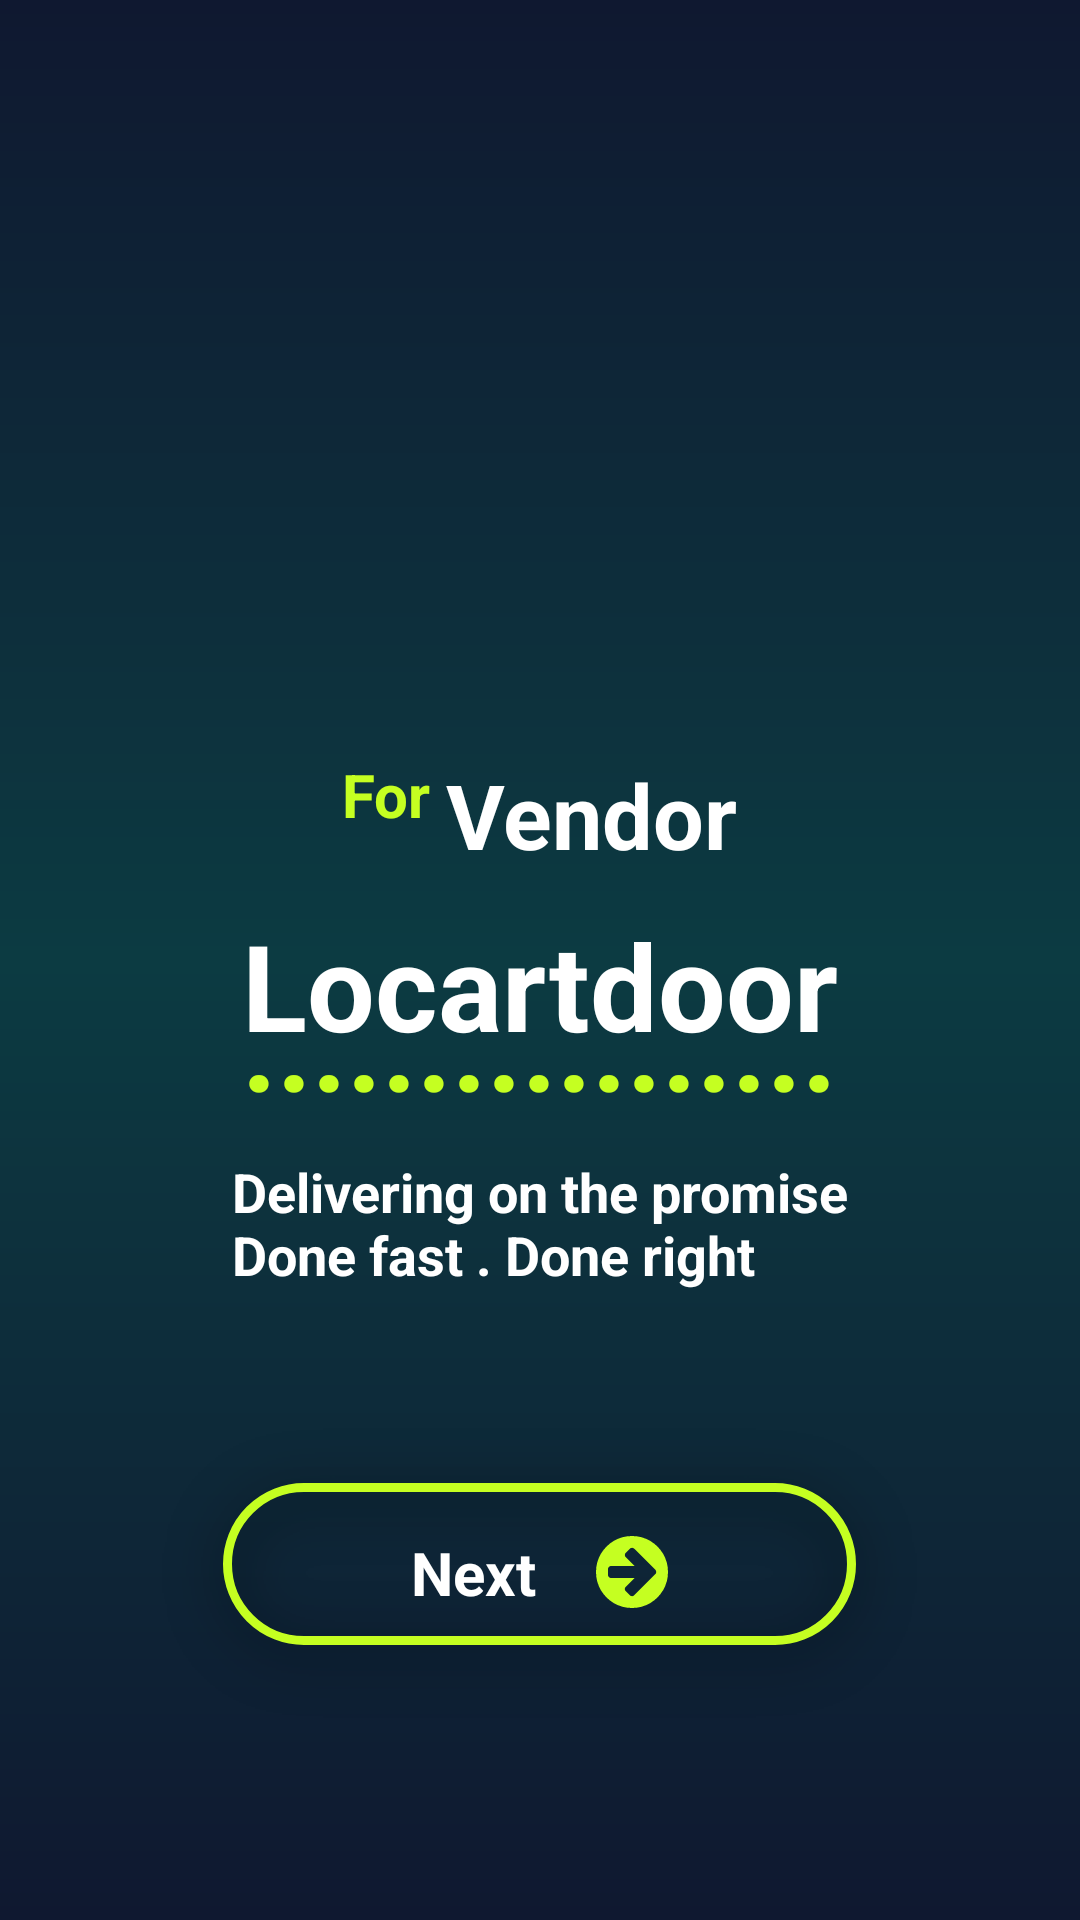

The Android layout XML behind this screen, and the referenced resources:
<!-- AndroidManifest.xml: application theme AppTheme -->
<!-- res/layout/activity_splash_screen.xml -->
<?xml version="1.0" encoding="utf-8"?>
<LinearLayout xmlns:android="http://schemas.android.com/apk/res/android"
    xmlns:app="http://schemas.android.com/apk/res-auto"
    xmlns:tools="http://schemas.android.com/tools"
    android:layout_width="match_parent"
    android:layout_height="match_parent"
    android:orientation="vertical"
    android:gravity="center"
    tools:context=".splash_screen"
    android:background="@drawable/splash_bg">
    <ImageView
        android:layout_width="150dp"
        android:layout_height="150dp"
        android:src="@drawable/ic_sports"
        android:layout_marginBottom="20dp"
        android:layout_marginTop="20dp"
        android:contentDescription="@string/logo" />

    <LinearLayout
        android:layout_width="wrap_content"
        android:layout_height="wrap_content"
        android:orientation="horizontal">
    <TextView
        android:layout_width="wrap_content"
        android:layout_height="match_parent"
        android:textColor="@color/login_btn_color"
        android:textStyle="bold"
        android:textSize="20sp"
        android:text="For "/>

    <TextView
        android:layout_width="wrap_content"
        android:layout_height="match_parent"
        android:textColor="@color/white"
        android:textStyle="bold"
        android:textSize="30sp"
        android:text="Vendor"/>
    </LinearLayout>

    <FrameLayout
        android:layout_width="wrap_content"
        android:layout_height="wrap_content"
        android:padding="10dp">
        <TextView
            android:layout_width="wrap_content"
            android:layout_height="wrap_content"
            android:textColor="@color/white"
            android:textStyle="bold"
            android:textSize="40sp"
            android:text="Locartdoor"/>


        <TextView
            android:layout_width="wrap_content"
            android:layout_height="wrap_content"
            android:textColor="@color/login_btn_color"
            android:textStyle="bold"
            android:layout_marginTop="20dp"
            android:textSize="40sp"
            android:text="................."/>
    </FrameLayout>


    <TextView
        android:layout_width="wrap_content"
        android:layout_height="wrap_content"
        android:textColor="@color/white"
        android:textSize="18sp"
        android:textStyle="bold"
        android:text="@string/delivering_on_the_promise_done_fast_done_right"/>

    <FrameLayout
        android:layout_height="wrap_content"
        android:layout_width="wrap_content"
        android:layout_marginTop="40dp">

        <ImageButton
            android:id="@+id/next_btn"
            android:layout_width="wrap_content"
            android:layout_height="wrap_content"
            android:background="@null"
            android:contentDescription="@string/login"
            android:src="@drawable/login_btn"/>

        <TextView

            android:layout_width="wrap_content"
            android:layout_height="wrap_content"
            android:layout_gravity="center"
            android:textColor="@color/white"
            android:clickable="false"
            android:textStyle="bold"
            android:textSize="20sp"
            android:drawablePadding="20dp"
            android:drawableEnd="@drawable/ic_arrow_right_green"
            android:text="@string/Next"/>

    </FrameLayout>

</LinearLayout>
<!-- resources referenced by this layout -->
<resources>
  <color name="login_btn_color"> #FFC5FF21</color>
  <color name="white">#ffffff</color>
  <!-- drawable ic_arrow_right_green (drawable) -->
  <vector android:height="24dp" android:viewportHeight="438.533"
      android:viewportWidth="438.533" android:width="24dp" xmlns:android="http://schemas.android.com/apk/res/android">
      <path android:fillColor="#FFC5FF21" android:pathData="M409.133,109.203c-19.608,-33.592 -46.205,-60.189 -79.798,-79.796C295.736,9.801 259.058,0 219.273,0c-39.781,0 -76.47,9.801 -110.063,29.407c-33.595,19.604 -60.192,46.201 -79.8,79.796C9.801,142.8 0,179.489 0,219.267c0,39.78 9.804,76.463 29.407,110.062c19.607,33.592 46.204,60.189 79.799,79.798c33.597,19.605 70.283,29.407 110.063,29.407s76.47,-9.802 110.065,-29.407c33.593,-19.602 60.189,-46.206 79.795,-79.798c19.603,-33.596 29.403,-70.284 29.403,-110.062C438.533,179.485 428.732,142.795 409.133,109.203zM361.733,232.111l-25.978,25.981l-103.35,103.349c-3.433,3.43 -7.714,5.147 -12.852,5.147c-5.137,0 -9.419,-1.718 -12.847,-5.147l-25.981,-25.98c-3.616,-3.607 -5.424,-7.898 -5.424,-12.847c0,-4.942 1.809,-9.227 5.424,-12.847l53.962,-53.954H91.363c-4.948,0 -9.229,-1.813 -12.847,-5.428c-3.615,-3.613 -5.424,-7.898 -5.424,-12.847v-36.547c0,-4.948 1.809,-9.231 5.424,-12.847c3.617,-3.617 7.898,-5.426 12.847,-5.426h143.325l-53.962,-53.959c-3.428,-3.428 -5.14,-7.708 -5.14,-12.847c0,-5.141 1.712,-9.42 5.14,-12.851l25.981,-25.981c3.427,-3.425 7.71,-5.137 12.847,-5.137c5.145,0 9.419,1.711 12.852,5.137l103.35,103.356l25.978,25.981c3.432,3.427 5.144,7.707 5.144,12.847C366.877,224.404 365.165,228.686 361.733,232.111z"/>
  </vector>
  <!-- drawable login_btn: png bitmap (drawable-hdpi, 10636 bytes) -->
  <!-- drawable splash_bg (drawable) -->
  <?xml version="1.0" encoding="utf-8"?>
  <shape xmlns:android="http://schemas.android.com/apk/res/android">
  
      <gradient
          android:angle="90"
          android:startColor="#0F1830"
              android:centerColor="#0C3B42"
          android:endColor="#0F1830"
          />
  </shape>
  <string name="Next">Next</string>
  <string name="delivering_on_the_promise_done_fast_done_right">Delivering on the promise\nDone fast . Done right</string>
  <string name="login">Login</string>
  <string name="logo">logo</string>
  <style name="AppTheme" parent="Theme.AppCompat.Light.DarkActionBar">
          
          <item name="colorPrimary">@color/colorPrimary</item>
          <item name="colorPrimaryDark">@color/colorPrimaryDark</item>
          <item name="colorAccent">@color/colorAccent</item>
      </style>
  <color name="colorPrimary">#6200EE</color>
  <color name="colorPrimaryDark">#3700B3</color>
  <color name="colorAccent">#03DAC5</color>
</resources>
